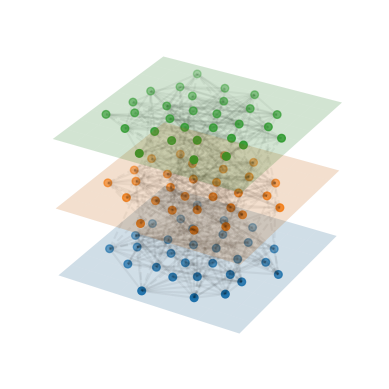

This figure's Python source:
#!/usr/bin/env python
"""
Plot multi-graphs in 3D.
"""
import numpy as np
import matplotlib.pyplot as plt
import networkx as nx
import random

from mpl_toolkits.mplot3d import Axes3D
from mpl_toolkits.mplot3d.art3d import Line3DCollection


class LayeredNetworkGraph(object):

    def __init__(self, graphs):
        self.graphs = graphs
        self.total_layers = len(graphs)

        self.get_nodes()
        self.get_edges_within_layers()
        self.get_edges_between_layers()

        """REMOVE THIS ALL LATER:"""
        self.node_labels = {nn : str(nn) for nn in range(4*n)}
        self.layout = nx.spring_layout

        if ax:
            self.ax = ax
        else:
            fig = plt.figure()
            self.ax = fig.add_subplot(111, projection='3d')

        # compute layout and plot
        self.get_node_positions()
        self.draw()

    def get_nodes(self):
        self.nodes = []
        for i, g in enumerate(self.graphs):
            self.nodes.extend([(node, i) for node in g.nodes()])
    
    def get_edges_within_layers(self):
        self.edges_within_layers = []
        for i, g in enumerate(self.graphs):
            self.edges_within_layers.extend([((post_syn, i), (pre_syn, i)) for post_syn, pre_syn in g.edges()])
    
    def get_edges_between_layers(self, prob=0.1):
        #TODO: implement this function with the desired amount of connections and with multiple connections per node
        self.edges_between_layers = []
        for z1, g in enumerate(self.graphs[:-1]):
            z2 = z1 + 1
            h = self.graphs[z2]

            for node1 in g.nodes():
            # Iterate over all nodes in layer z2 (next layer)
                for node2 in h.nodes():
                # Randomly connect node1 and node2 with probability prob
                    if random.random() < prob:
                        self.edges_between_layers.append(((node1, z1), (node2, z2)))

            # shared_nodes = set(g.nodes()) & set(h.nodes())
            # self.edges_between_layers.extend([((node, z1), (node, z2)) for node in shared_nodes])

    def get_node_positions(self, *args, **kwargs):
        composition = self.graphs[0]
        for h in self.graphs[1:]:
            composition = nx.compose(composition, h)

        pos = self.layout(composition, *args, **kwargs)

        self.node_positions = dict()
        for z, g in enumerate(self.graphs):
            self.node_positions.update({(node, z) : (*pos[node], z) for node in g.nodes()})

    def draw_nodes(self, nodes, *args, **kwargs):
            x, y, z = zip(*[self.node_positions[node] for node in nodes])
            self.ax.scatter(x, y, z, *args, **kwargs)

    def draw_edges(self, edges, *args, **kwargs):
        segments = [(self.node_positions[source], self.node_positions[target]) for source, target in edges]
        line_collection = Line3DCollection(segments, *args, **kwargs)
        self.ax.add_collection3d(line_collection)

    def get_extent(self, pad=0.1):
        xyz = np.array(list(self.node_positions.values()))
        xmin, ymin, _ = np.min(xyz, axis=0)
        xmax, ymax, _ = np.max(xyz, axis=0)
        dx = xmax - xmin
        dy = ymax - ymin
        return (xmin - pad * dx, xmax + pad * dx), \
            (ymin - pad * dy, ymax + pad * dy)

    def draw_plane(self, z, *args, **kwargs):
        (xmin, xmax), (ymin, ymax) = self.get_extent(pad=0.1)
        u = np.linspace(xmin, xmax, 10)
        v = np.linspace(ymin, ymax, 10)
        U, V = np.meshgrid(u ,v)
        W = z * np.ones_like(U)
        self.ax.plot_surface(U, V, W, *args, **kwargs)

    def draw_node_labels(self, node_labels, *args, **kwargs):
        for node, z in self.nodes:
            if node in node_labels:
                ax.text(*self.node_positions[(node, z)], node_labels[node], *args, **kwargs)

    def draw(self):
        self.draw_edges(self.edges_within_layers,  color='k', alpha=0.05, linestyle='-', zorder=2)
        self.draw_edges(self.edges_between_layers, color='k', alpha=0.05, linestyle='--', zorder=2)

        for z in range(self.total_layers):
            self.draw_plane(z, alpha=0.2, zorder=1)
            self.draw_nodes([node for node in self.nodes if node[1]==z], s=30, zorder=3)

            # if self.node_labels:
            #     self.draw_node_labels(self.node_labels,
            #                         horizontalalignment='center',
            #                         verticalalignment='center',
            #                         zorder=100)

if __name__ == '__main__':
    # define graphs
    n = 30
    g = nx.erdos_renyi_graph(n, p=0.3)
    h = nx.erdos_renyi_graph(n, p=0.3)
    i = nx.erdos_renyi_graph(n, p=0.3)

    node_labels = {nn : str(nn) for nn in range(4*n)}

    # initialise figure and plot
    fig = plt.figure()
    ax = fig.add_subplot(111, projection='3d')
    LayeredNetworkGraph([g, h, i])
    ax.set_axis_off()
    plt.show()
